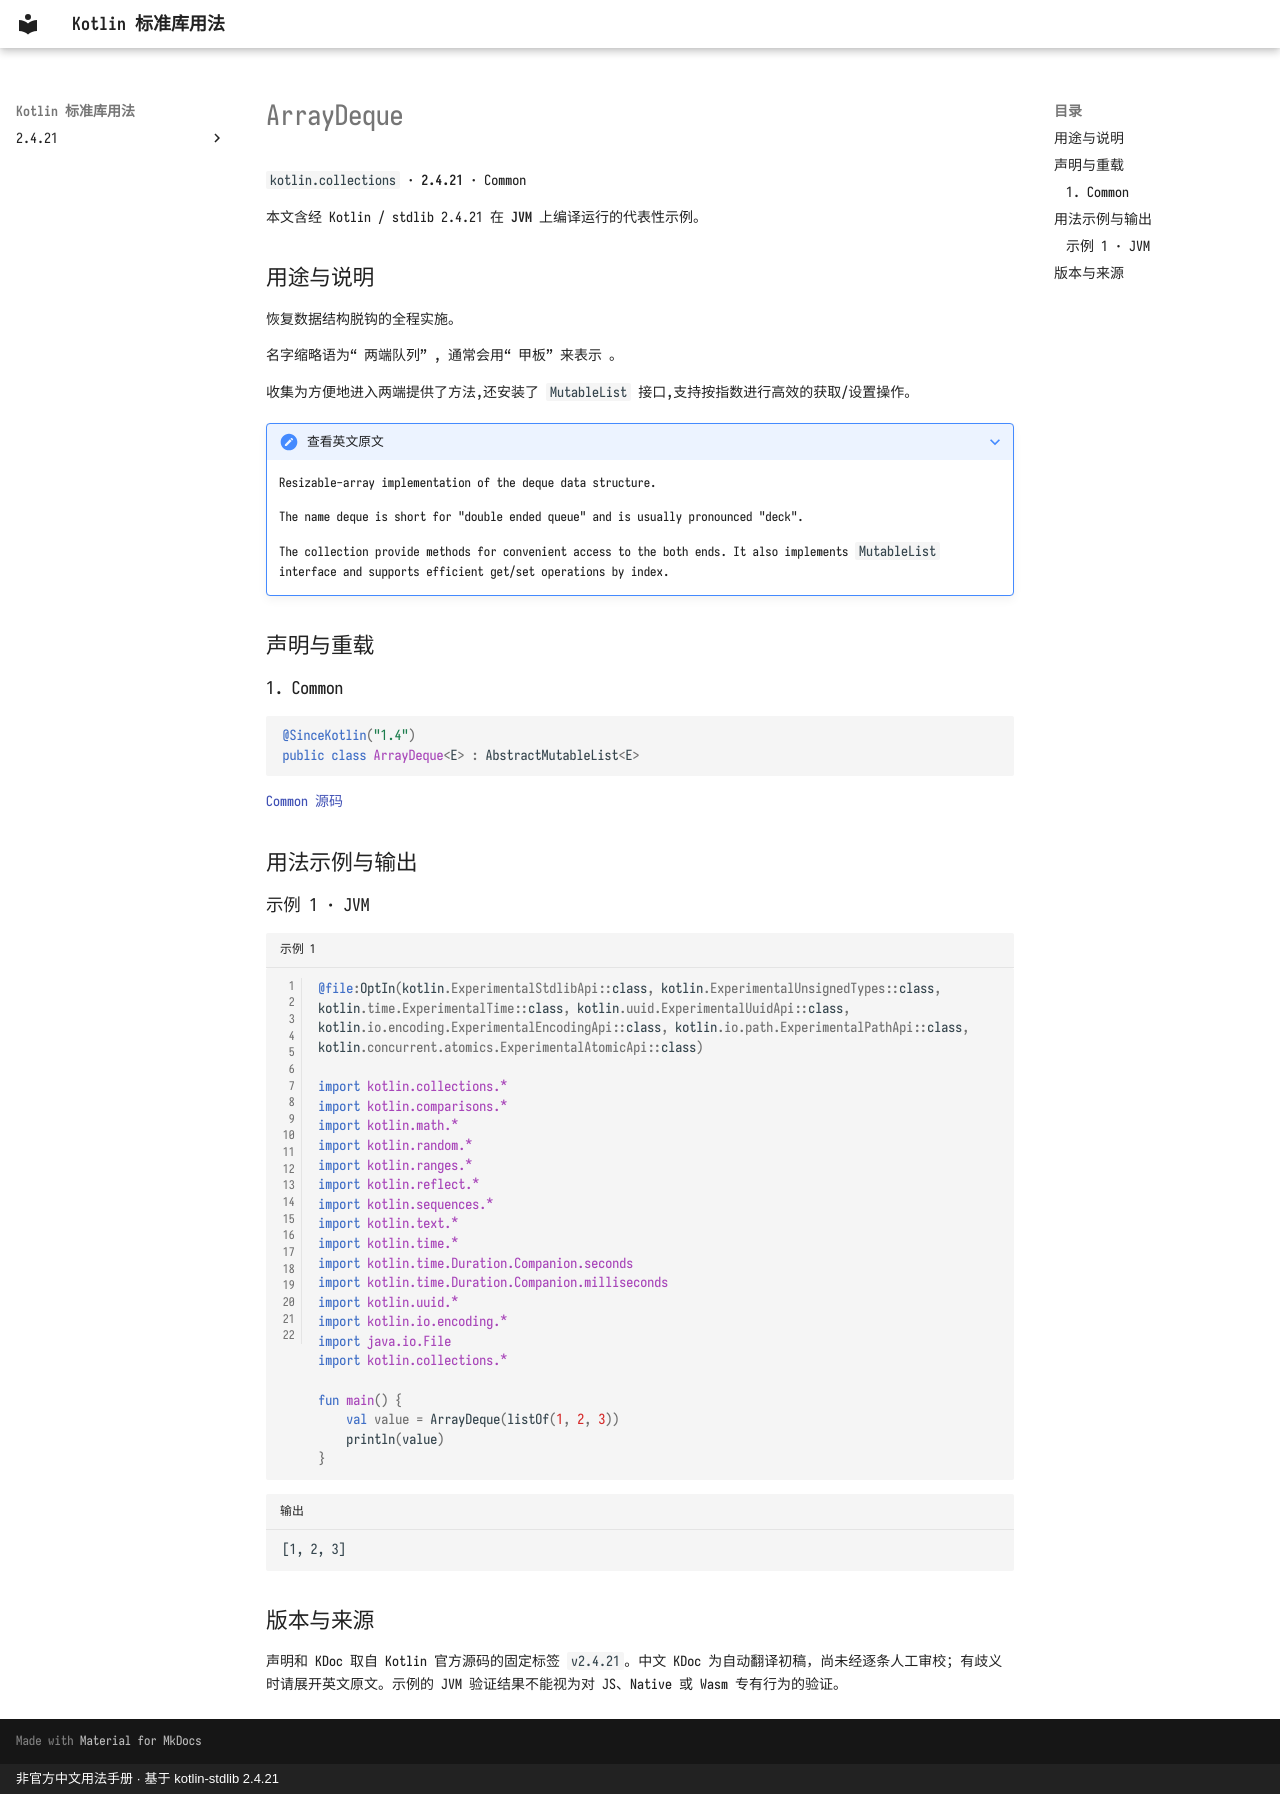

repository: oooooooko/kotlin-stdlib-docs · page: zh/api/kotlin.collections/arraydeque--73153784/index.html · generator: mkdocs · copyright: 非官方中文用法手册 · 基于 kotlin-stdlib 2.4.21

# ArrayDeque

`kotlin.collections` · **2.4.21** · Common

本文含经 Kotlin / stdlib 2.4.21 在 **JVM** 上编译运行的代表性示例。

## 用途与说明

恢复数据结构脱钩的全程实施。

名字缩略语为“ 两端队列” , 通常会用“ 甲板” 来表示 。

收集为方便地进入两端提供了方法,还安装了 `MutableList` 接口,支持按指数进行高效的获取/设置操作。

??? note "查看英文原文"

    Resizable-array implementation of the deque data structure.
    
    The name deque is short for "double ended queue" and is usually pronounced "deck".
    
    The collection provide methods for convenient access to the both ends.
    It also implements `MutableList` interface and supports efficient get/set operations by index.

## 声明与重载

### 1. Common

```kotlin
@SinceKotlin("1.4")
public class ArrayDeque<E> : AbstractMutableList<E>
```

[Common 源码](https://github.com/JetBrains/kotlin/blob/v2.4.21/libraries/stdlib/src/kotlin/collections/ArrayDeque.kt#L8)

## 用法示例与输出

### 示例 1 · JVM

```kotlin title="示例 1" linenums="1"
@file:OptIn(kotlin.ExperimentalStdlibApi::class, kotlin.ExperimentalUnsignedTypes::class, kotlin.time.ExperimentalTime::class, kotlin.uuid.ExperimentalUuidApi::class, kotlin.io.encoding.ExperimentalEncodingApi::class, kotlin.io.path.ExperimentalPathApi::class, kotlin.concurrent.atomics.ExperimentalAtomicApi::class)

import kotlin.collections.*
import kotlin.comparisons.*
import kotlin.math.*
import kotlin.random.*
import kotlin.ranges.*
import kotlin.reflect.*
import kotlin.sequences.*
import kotlin.text.*
import kotlin.time.*
import kotlin.time.Duration.Companion.seconds
import kotlin.time.Duration.Companion.milliseconds
import kotlin.uuid.*
import kotlin.io.encoding.*
import java.io.File
import kotlin.collections.*

fun main() {
    val value = ArrayDeque(listOf(1, 2, 3))
    println(value)
}
```

```text title="输出"
[1, 2, 3]
```

## 版本与来源

声明和 KDoc 取自 Kotlin 官方源码的固定标签 `v2.4.21`。中文 KDoc 为自动翻译初稿，尚未经逐条人工审校；有歧义时请展开英文原文。示例的 JVM 验证结果不能视为对 JS、Native 或 Wasm 专有行为的验证。
